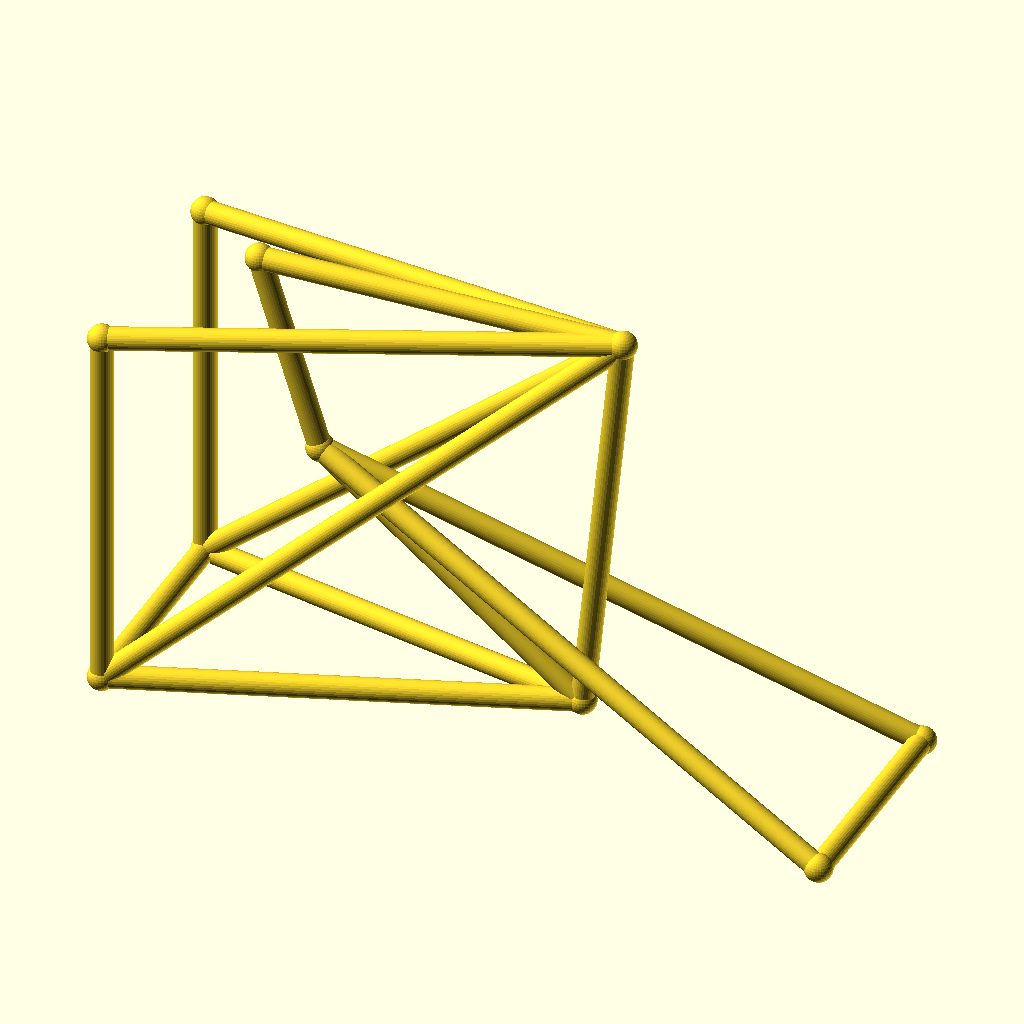
Cell 1: rendered with the file's own defaults.
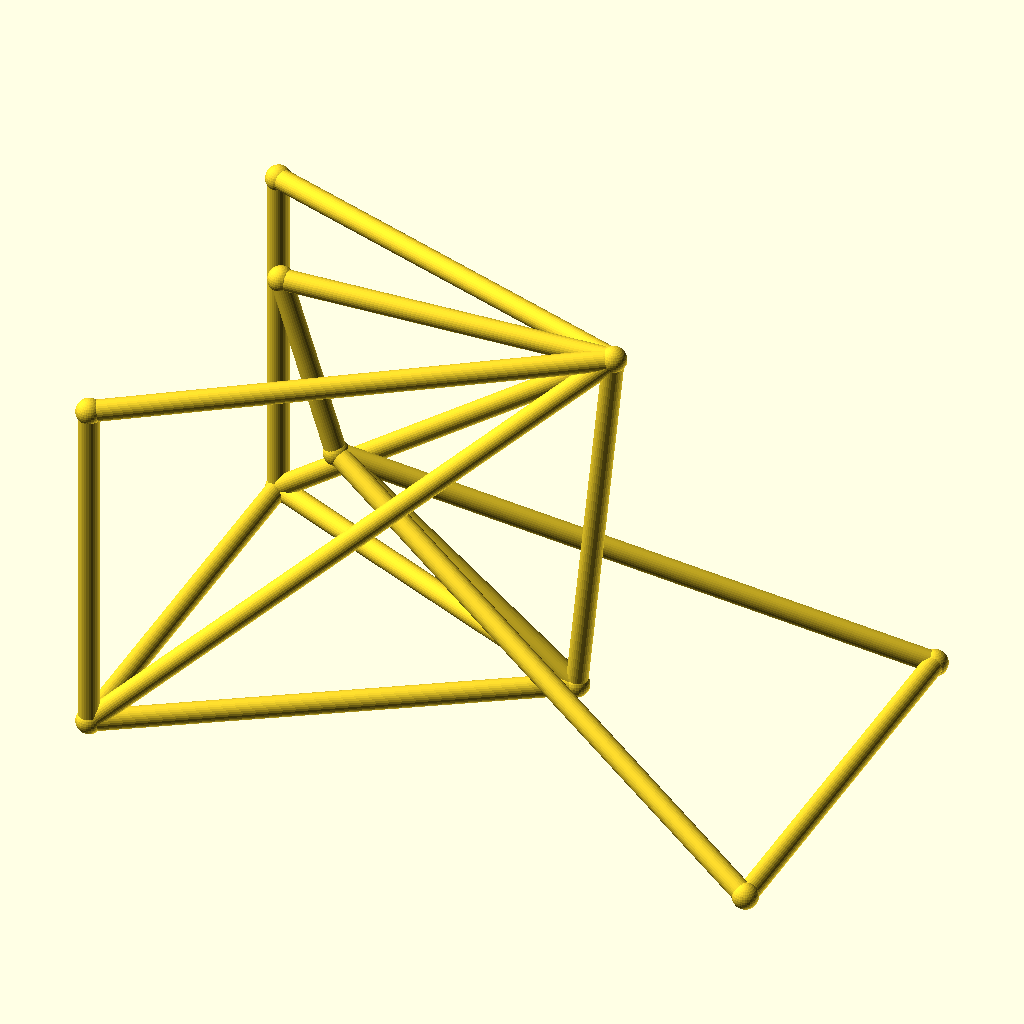
Cell 2 — track set to 88, the other parameters unchanged.
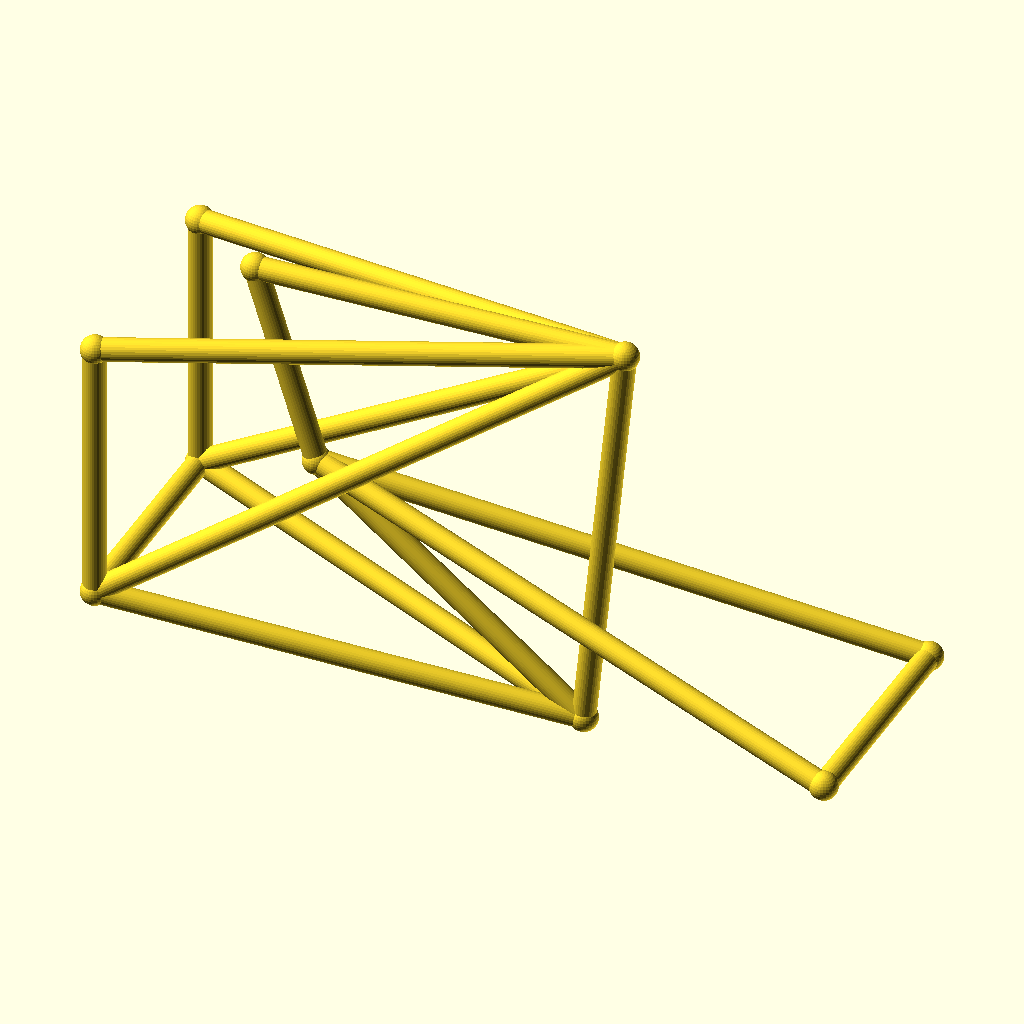
Cell 3: the same model with hub_z = 44.
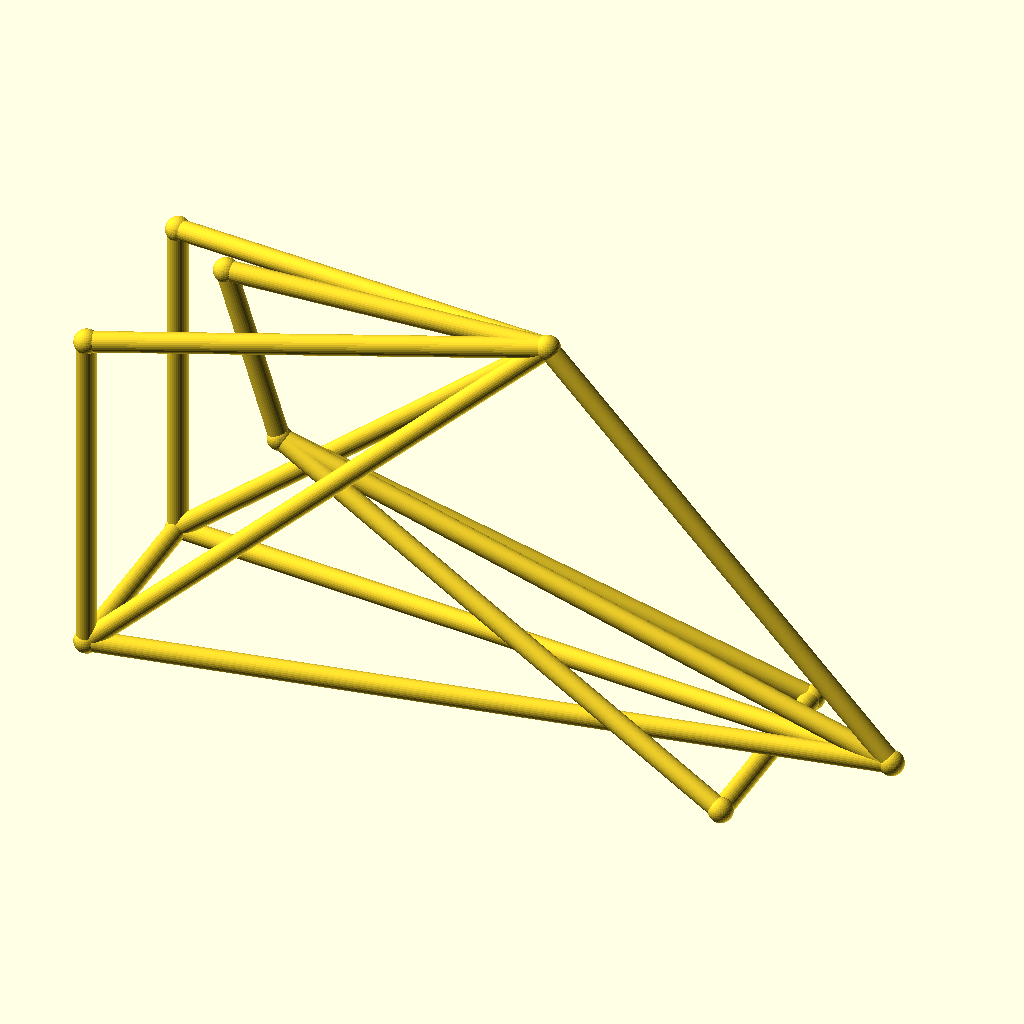
Cell 4: bb_x = 170 (everything else at default).
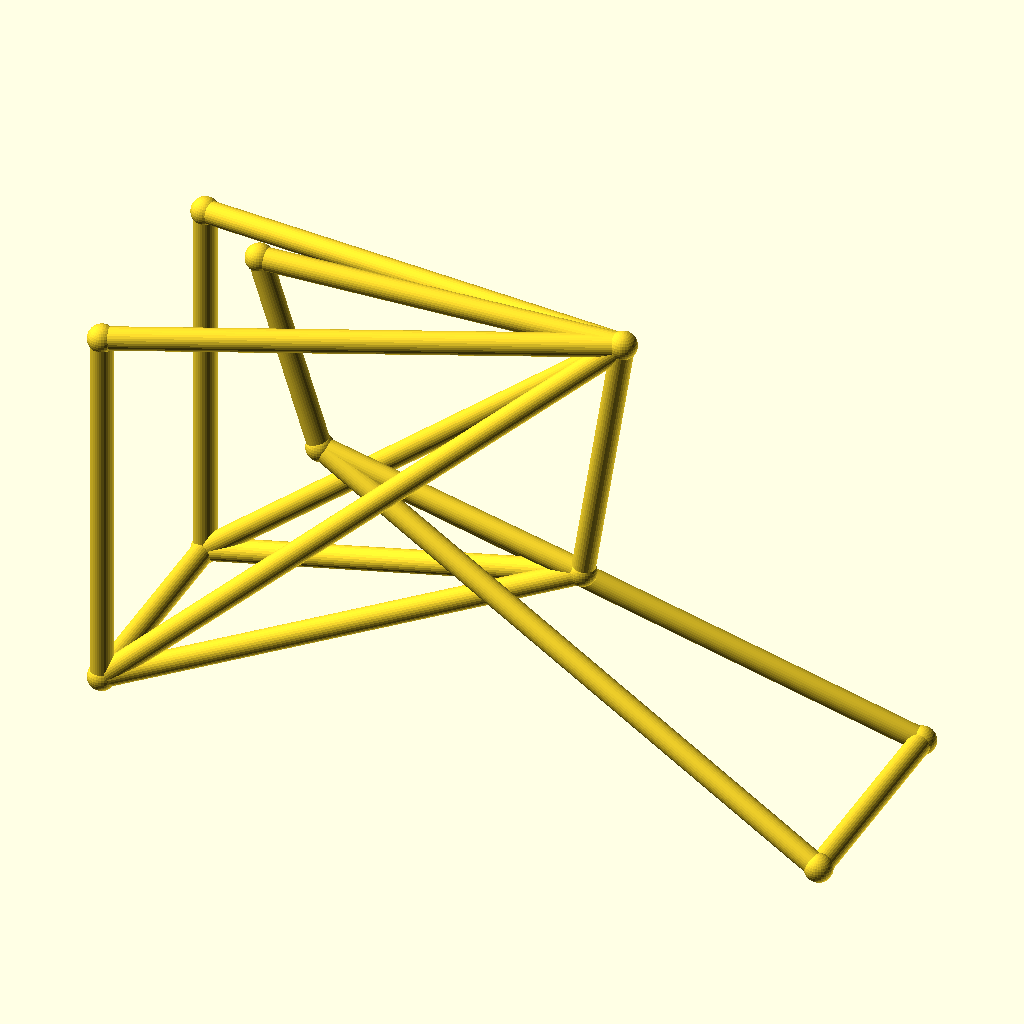
Cell 5: bb_z = 56 (everything else at default).
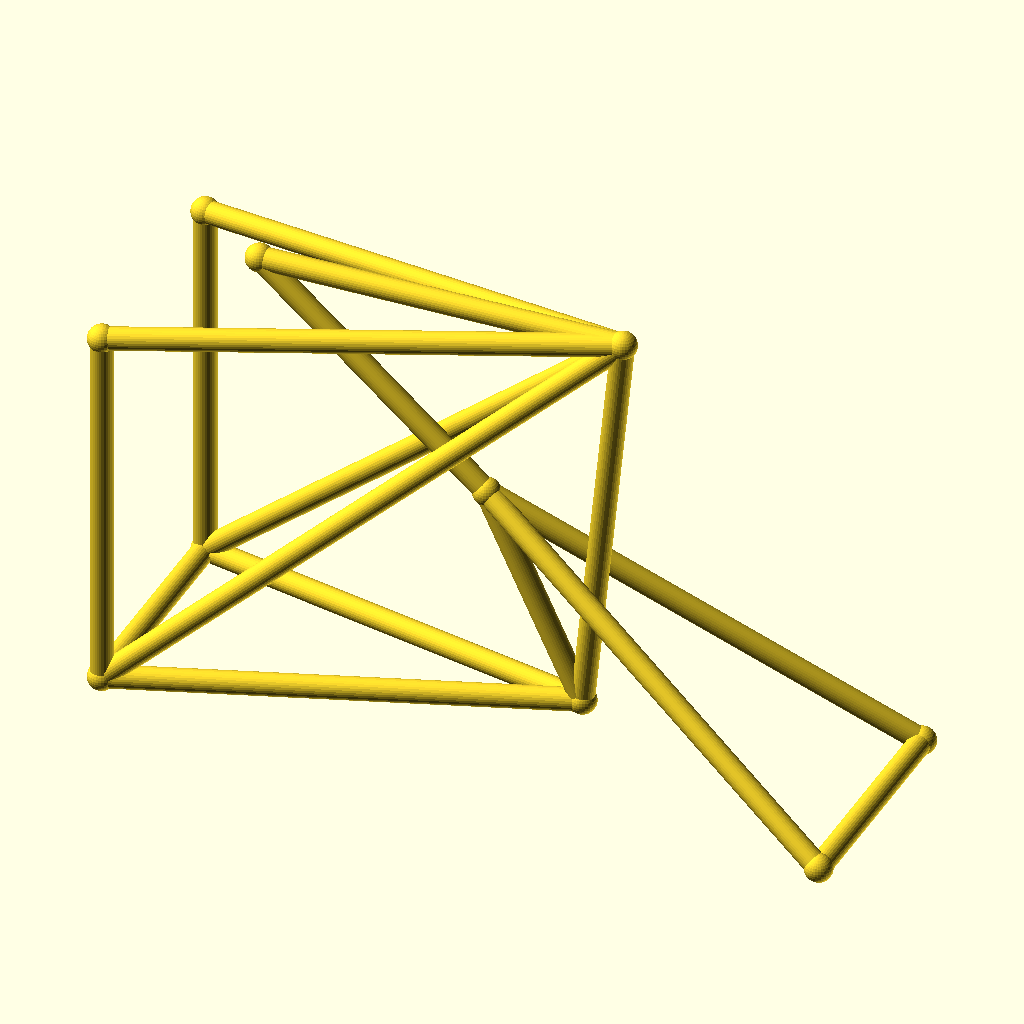
Cell 6 — ht_bot_x set to 66, the other parameters unchanged.
All cells are drawn from the same view direction (rotation 55°, 0°, 25°, orthographic, colour scheme Cornfield), but the view is re-fitted for each cell, so position and scale can differ between cells as well as the parameter.
The OpenSCAD source (optional_data/data/wire3/bikeframe/scene_0124.scad):
$fn = 32;

// ----------------------------------------------------------------------
// Bicycle frame: diamond frame, wheelbase 142 mm, with rack
// ----------------------------------------------------------------------

// --- parameters (mm) ---
track = 44;               // distance between the rear dropouts
hub_z = 22;               // wheel hub height
bb_x = 85;                // bottom bracket X
bb_z = 28;                // bottom bracket height
ht_bot_x = 33;            // head tube bottom X
ht_bot_z = 68;            // head tube bottom height
ht_top_x = 21;            // head tube top X
ht_top_z = 106;           // head tube top height
st_x = 93;                // seat cluster X
st_z = 108;               // seat cluster height
fh_x = 142;               // front hub X (wheelbase)
tube_r = 2.2;             // frame tube radius
joint_r = 2.7;            // joint ball radius
rack_z = 96;              // luggage rack height

bbox_x = fh_x + 2 * joint_r;  // overall X, joints included
bbox_y = track + 2 * joint_r;  // overall Y, joints included
bbox_z = 108 - hub_z + 2 * joint_r;  // overall Z, joints included
tube_d = 2 * tube_r;  // frame tube diameter
wheelbase = fh_x;  // rear axle to front hub
nodes = [[bb_x, 0, bb_z], [ht_bot_x, 0, ht_bot_z], [ht_top_x, 0, ht_top_z], [st_x, 0, st_z], [0, track / 2, hub_z], [0, -track / 2, hub_z], [fh_x, track / 2, hub_z], [fh_x, -track / 2, hub_z], [0, track / 2, rack_z], [0, -track / 2, rack_z]];

module member(a, b, r) {
  /* round stock from joint a to joint b, ends buried in the joint balls */
  d = b - a;
  length = norm(d);
  translate(a) rotate([0, acos(d[2] / length), atan2(d[1], d[0])])
    cylinder(h = length, r = r);
}

module joint(p, r) {
  /* ball at the joint centre, fatter than every member meeting there */
  translate(p) sphere(r = r);
}

/* members - each call is one graph edge */
member(nodes[1], nodes[2], tube_r);
member(nodes[1], nodes[0], tube_r);
member(nodes[2], nodes[3], tube_r);
member(nodes[3], nodes[0], tube_r);
member(nodes[0], nodes[4], tube_r);
member(nodes[0], nodes[5], tube_r);
member(nodes[3], nodes[4], tube_r);
member(nodes[3], nodes[5], tube_r);
member(nodes[1], nodes[6], tube_r);
member(nodes[1], nodes[7], tube_r);
member(nodes[6], nodes[7], tube_r);
member(nodes[4], nodes[5], tube_r);
member(nodes[3], nodes[8], tube_r);
member(nodes[3], nodes[9], tube_r);
member(nodes[8], nodes[4], tube_r);
member(nodes[9], nodes[5], tube_r);

/* joint balls */
for (p = nodes) joint(p, joint_r);
Customizer parameters (derived from the source; name, type, default, range or options):
track: number, default 44
hub_z: number, default 22
bb_x: number, default 85
bb_z: number, default 28
ht_bot_x: number, default 33
ht_bot_z: number, default 68
ht_top_x: number, default 21
ht_top_z: number, default 106
st_x: number, default 93
st_z: number, default 108
fh_x: number, default 142
tube_r: number, default 2.2
joint_r: number, default 2.7
rack_z: number, default 96
